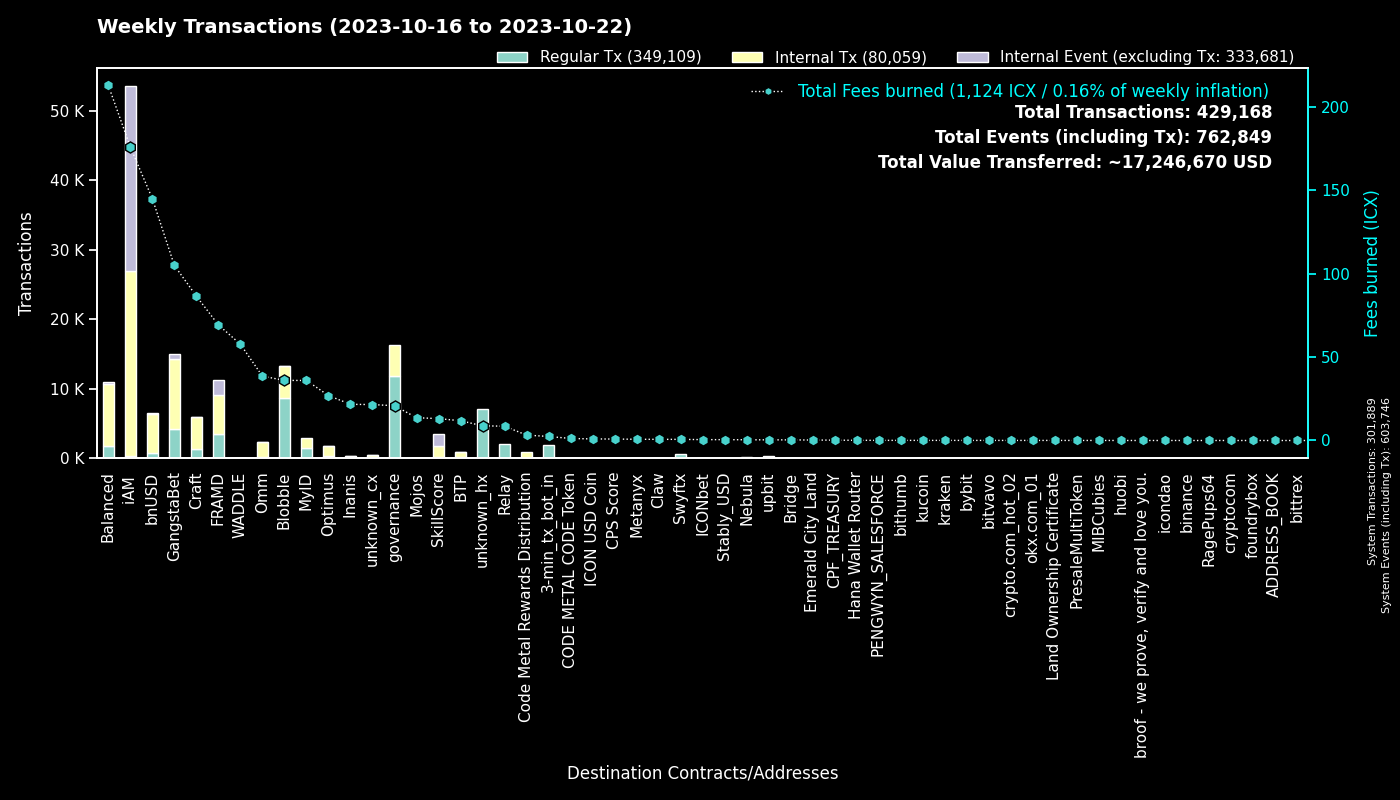

The file beside this chart, header and first rows:
to, Fees burned, Regular Tx, to_def, Internal Tx, Internal Event (excluding Tx), group
0, 0.0, 301850, System, 39, 301857, System
cx00000000000000000000000000000000000000…, 20.86, 11778, governance, 4531, 0, governance
cxf14dea1cff7ceb29a46e6d04533a08f84441e4…, 19.6, 4563, Blobble Stake Token, 4687, 2, Blobble
cxf2ca3b655a782f39227934d37ff3b77f9b1ebc…, 16.34, 4014, unknown_cx, 0, 0, Blobble
cx2aa9b28a657e3121b75d3d4fe65e569398645d…, 53.51, 3431, FRAMD Token, 4034, 175, FRAMD
cxe5c2c460364acc5f8c1d5ca925930043d8d9c9…, 11.7, 2515, GangstaBet Crown, 2587, 0, GangstaBet
cxca5faa5a71d986a2e84dd7e6f5ff791d29901e…, 8.568, 2112, Relay_4, 0, 0, Relay
hx11de4e28be4845de3ea392fd8d758655bf766c…, 2.426, 1941, 3-min_tx_bot_in, 0, 0, 3-min_tx_bot_in
cxba62bb61baf8dd8b6a04633fe33806547785a0…, 31.43, 1015, MyID_3, 954, 0, MyID
cx5a0af85407c69945eb318d4ac18e9e84218416…, 44.99, 972, GangWar Simulation, 2840, 574, GangstaBet
cx88fd7df7ddff82f7cc735c871dc519838cb235…, 145, 701, bnUSD, 5641, 178, bnUSD
cx9c4698411c6d9a780f605685153431dcda0460…, 6.226, 684, Auction, 1637, 0, Craft
hxb568381d35d3e7a6383200e8a0d30310af20b9…, 0.6875, 550, Swyftx, 0, 0, Swyftx
cx2609b924e33ef00b648a409245c7ea394c4678…, 85.39, 538, balanced_sicx, 2722, 53, Balanced
cx694e8c9f1a05c8c3719f30d46b97697960e428…, 4.554, 483, MyID_2, 483, 0, MyID
cx66d4d90f5f113eba575bf793570135f9b10cec…, 30.93, 451, balanced_loans, 1340, 116, Balanced
cx14002628a4599380f391f708843044bc93dce2…, 175.9, 343, iAM Div, 26568, 26586, iAM
cx7ecb16e4c143b95e01d05933c17cb986cfe618…, 37.33, 328, CraftRewards, 1350, 26, Craft
cxd17316e24ee40f2ef8ed6f3a497311db1b3520…, 4.757, 280, GangstaVerse LootBox, 1362, 0, GangstaBet
cx28b2ec885b50c8a93da752f2d0467a67127a70…, 24.96, 275, CROWN, 2281, 132, GangstaBet
cx2dc662031f3d62bcdba4f63e9bf827767c8475…, 13.13, 229, SkillScore, 1578, 1655, SkillScore
cx2e6d0fc0eca04965d06038c8406093337f085f…, 42.81, 227, Craft, 1625, 28, Craft
cx21e94c08c03daee80c25d8ee3ea22a20786ec2…, 42.08, 171, Balanced Router, 2090, 64, Balanced
hx49b1556654e51f52d59a8222b4737ee7dccc6d…, 0.1825, 146, upbit_cold_02, 0, 0, upbit
cx10d59e8103ab44635190bd4139dbfd682fa2d0…, 5.751, 127, balanced_rewards, 379, 0, Balanced
cxa0af3165c08318e988cb30993b3048335b94af…, 5.441, 122, balanced_dex, 348, 0, Balanced
hx082c17b19ba0000041e730ab35441c78ec48a7…, 0.15, 120, unknown_hx, 0, 0, unknown_hx
cxf61cd5a45dc9f91c15aa65831a30a90d59a096…, 21.68, 113, balanced_baln, 691, 65, Balanced
cx28497aef34ec44ad2be9249daddfbe34b54f30…, 1.83, 111, Balanced Bribe, 111, 0, Balanced
cxaa99a164586883eed0322d62a31946dfa9491f…, 12.99, 107, optimus_rewards, 297, 13, Optimus
cx6139a27c15f1653471ffba0b4b88dc15de7e32…, 17.87, 97, gangstabet_token, 918, 28, GangstaBet
cx334db6519871cb2bfd154cec0905ced4ea142d…, 0.3833, 93, unknown_cx, 0, 0, unknown_cx
cx43e2eec79eb76293c298f2b17aec06097be606…, 3.93, 86, balanced_staking, 206, 0, Balanced
cxe971c0a92c58db502e4a224efc6ba311eb1c17…, 21.36, 86, Inanis Treasury, 248, 23, Inanis
cx5b5a03cb525a1845d0af3a872d525b18a810ac…, 9.751, 76, btp-0x38.bsc-BTCB, 555, 6, BTP
cx203d9cd2a669be67177e997b8948ce2c35caff…, 14.01, 75, balanced_dividends, 841, 21, Balanced
cxcb455f26a2c01c686fa7f30e1e3661642dd53c…, 17.67, 74, omm_lending, 1430, 0, Omm
hx1a605ef1888cfe338e42f5291b619d783dea3e…, 0.0925, 74, unknown_hx, 0, 0, unknown_hx
cx30f18d26f45d990112a4cd4825c0b79af73aac…, 15.8, 71, Yetis, 1608, 1956, FRAMD
cx7b1843b7ef5368a080ccf59c0a9d1bdec474f9…, 3.756, 66, optimus_dividends, 678, 0, Optimus
cx85954d0dae92b63bf5cba03a59ca4ffe687bad…, 0.4431, 65, NebulaMultiToken, 94, 0, Nebula
hx0c65769342c65e2206893f855793d33d0732c5…, 0.07875, 63, unknown_hx, 0, 0, unknown_hx
hx04bd60201d19da874417f1f37762fa40eff799…, 0.07375, 59, unknown_hx, 0, 0, unknown_hx
cx1a29259a59f463a67bb2ef84398b30ca56b583…, 15.63, 58, omm_token, 631, 30, Omm
hx0cdf40498ef03e6a48329836c604aa4cea48c4…, 0.06875, 55, bithumb_02, 0, 0, bithumb
hx68646780e14ee9097085f7280ab137c3633b4b…, 0.06375, 51, kraken_hot, 0, 0, kraken
hxbb984f278abd66ae2155edbd91f8c87ce98411…, 0.06375, 51, kucoin, 0, 0, kucoin
cx384018e03aa8b739472c7a0645b70df97550e2…, 0.4514, 50, GangstaBet, 50, 0, GangstaBet
hx4a01996877ac535a63e0107c926fb60f1d33c5…, 0.05875, 47, upbit_hot_03, 0, 0, upbit
hx05a1d1c125186389be9fd5d31d6ad6c5ef4188…, 0.05625, 45, unknown_hx, 0, 0, unknown_hx
hx6b91c8dea3114de74ecfa85908b875778c2b59…, 0.05625, 45, bybit, 0, 0, bybit
hxa390d24fdcba68515b492ffc553192802706a1…, 0.04625, 37, bitvavo_hot, 0, 0, bitvavo
hx08325e98230833a51f30612c77548a6acdfc7d…, 0.04625, 37, unknown_hx, 0, 0, unknown_hx
hxfdb57e23c32f9273639d6dda45068d85ee43fe…, 0.04625, 37, upbit_hot_02, 0, 0, upbit
hx133323c2e990994816b548a9e7eb080a5eac80…, 0.04375, 35, unknown_hx, 0, 0, unknown_hx
cx785d504f44b5d2c8dac04c5a1ecd75f18ee57d…, 1.351, 35, Finance Token, 45, 1, Optimus
hx294c5d0699615fc8d92abfe464a2601612d11b…, 0.0425, 34, crypto.com_hot_02, 0, 0, crypto.com_hot_02
hx9994eeff7490131f381ba2927aa0ff42988170…, 0.04125, 33, unknown_hx, 0, 0, unknown_hx
hx85532472e789802a943bd34a8aeb86668bc232…, 0.04125, 33, okx.com_01, 0, 0, okx.com_01
hx1290b0166e4262bbdff78f63c8383532609f07…, 0.04, 32, unknown_hx, 0, 0, unknown_hx
... 1,285 more rows
